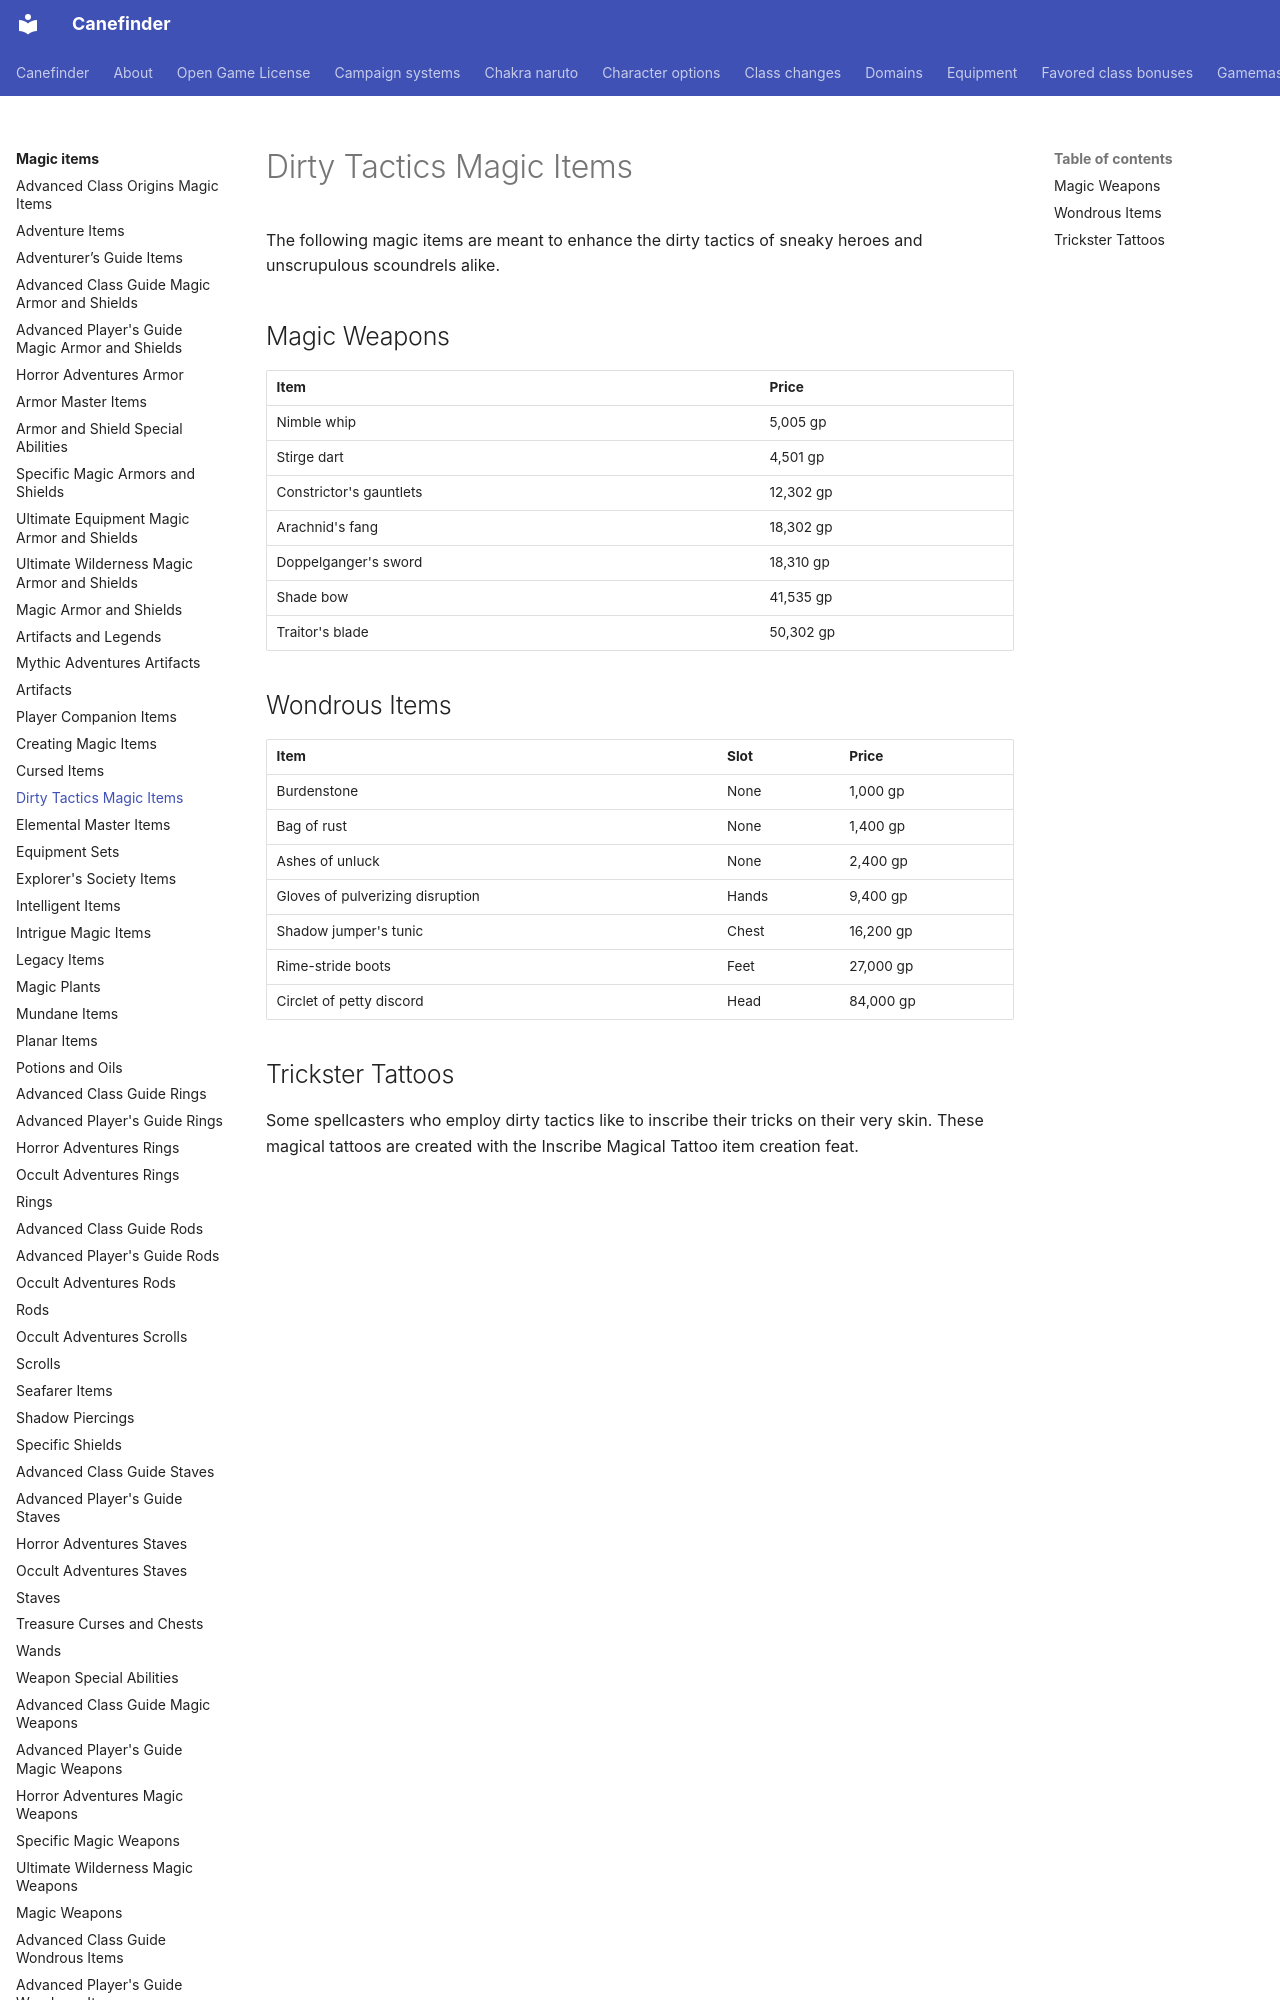

repository: canefinderhouserules/Canefinderhouserules · page: magic-items/dirty-tactics-items/index.html · generator: mkdocs

# Dirty Tactics Magic Items

The following magic items are meant to enhance the dirty tactics of sneaky heroes and unscrupulous scoundrels alike.

## Magic Weapons

| Item | Price |
|---|---|
| Nimble whip | 5,005 gp |
| Stirge dart | 4,501 gp |
| Constrictor's gauntlets | 12,302 gp |
| Arachnid's fang | 18,302 gp |
| Doppelganger's sword | 18,310 gp |
| Shade bow | 41,535 gp |
| Traitor's blade | 50,302 gp |

## Wondrous Items

| Item | Slot | Price |
|---|---|---|
| Burdenstone | None | 1,000 gp |
| Bag of rust | None | 1,400 gp |
| Ashes of unluck | None | 2,400 gp |
| Gloves of pulverizing disruption | Hands | 9,400 gp |
| Shadow jumper's tunic | Chest | 16,200 gp |
| Rime-stride boots | Feet | 27,000 gp |
| Circlet of petty discord | Head | 84,000 gp |
